Labelled photos from "image_machine_learning", an image-classification folder in YoanBosko/TUBESAI. The possible labels are: manusia AI, human real photo, pemandangan AI, landscape real photo.

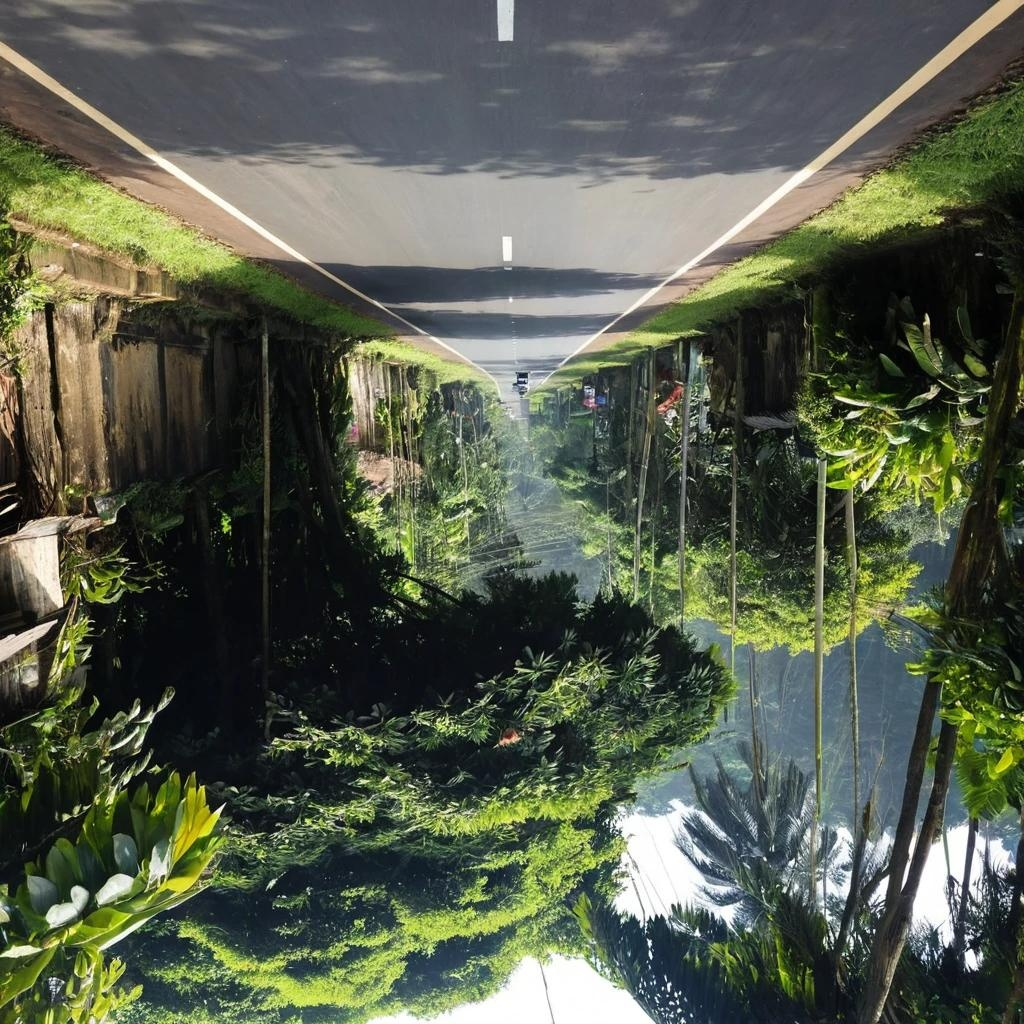
Label: pemandangan AI

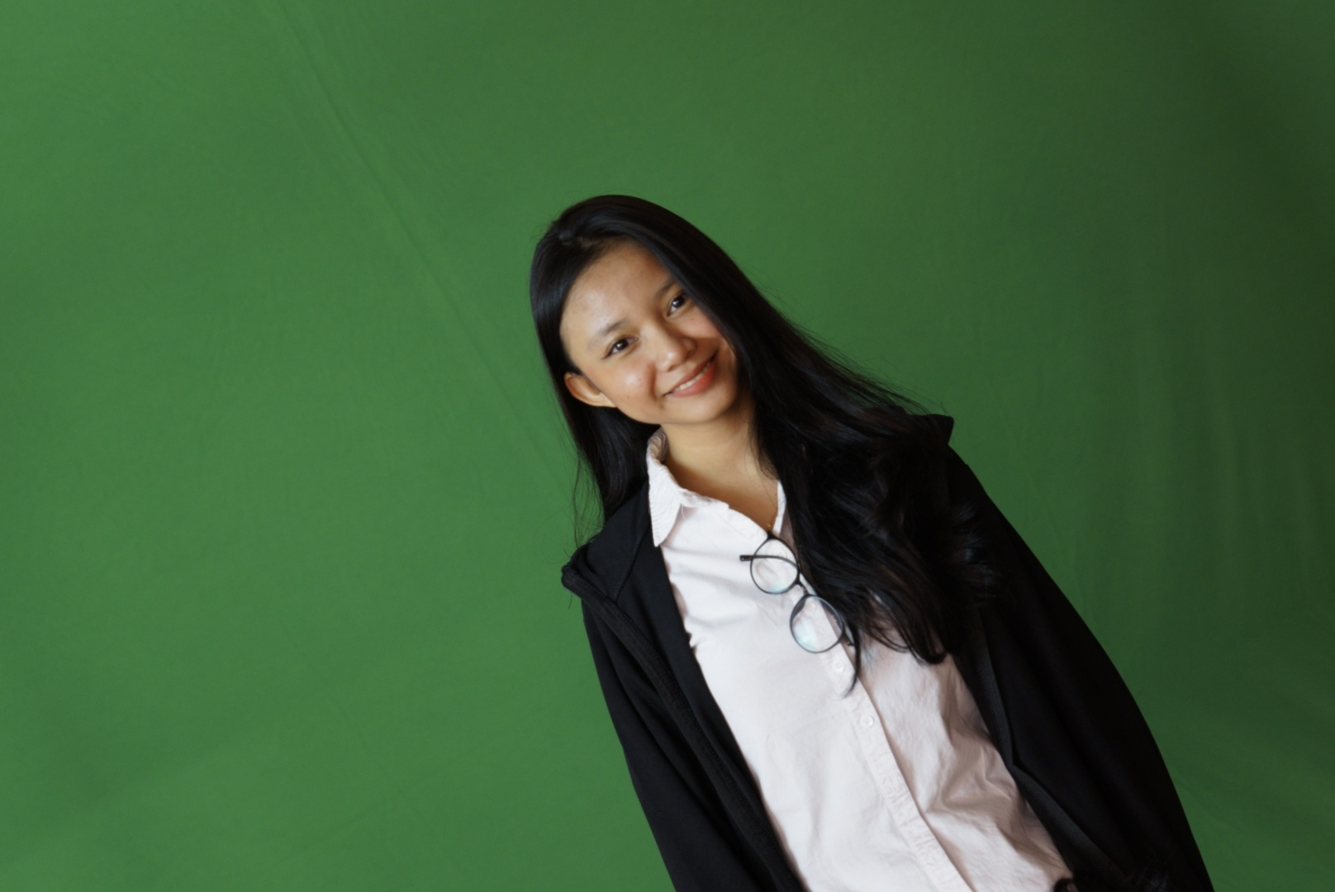
Label: human real photo

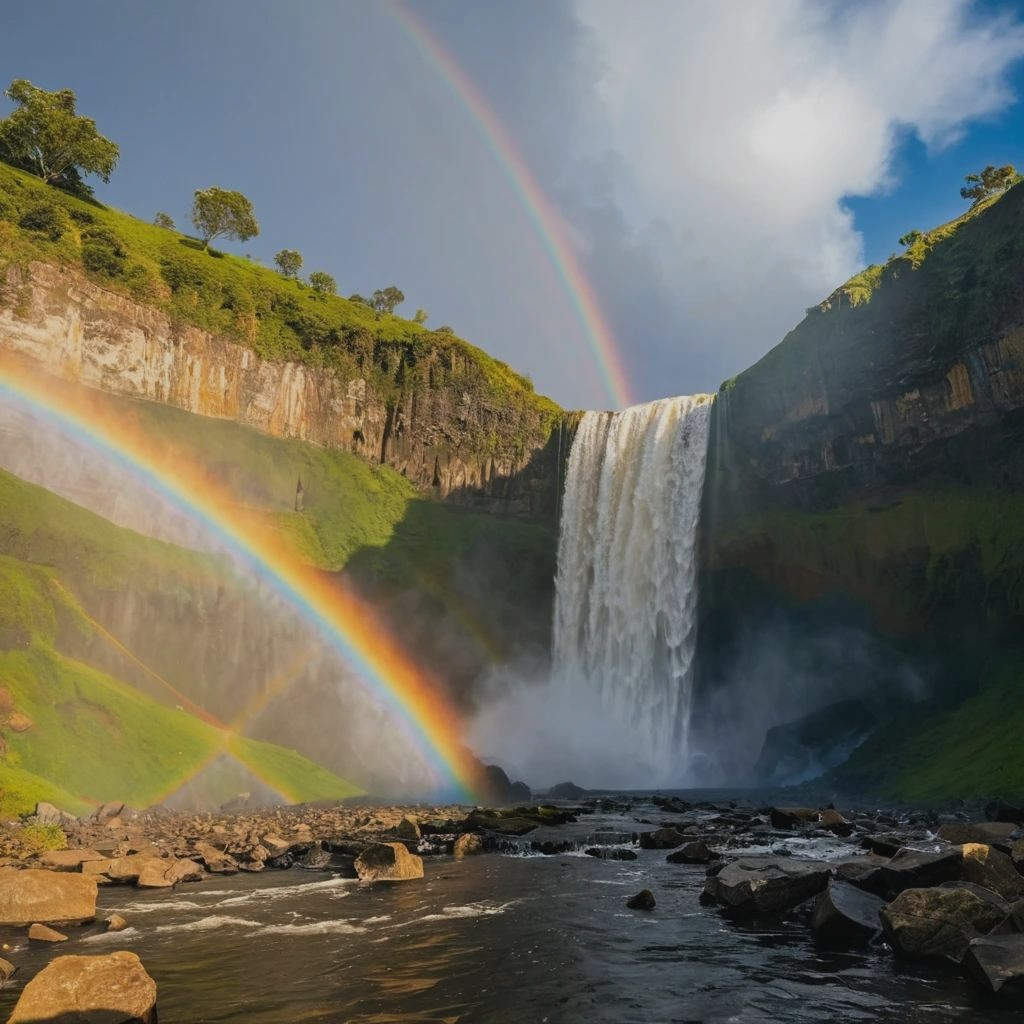
Label: pemandangan AI

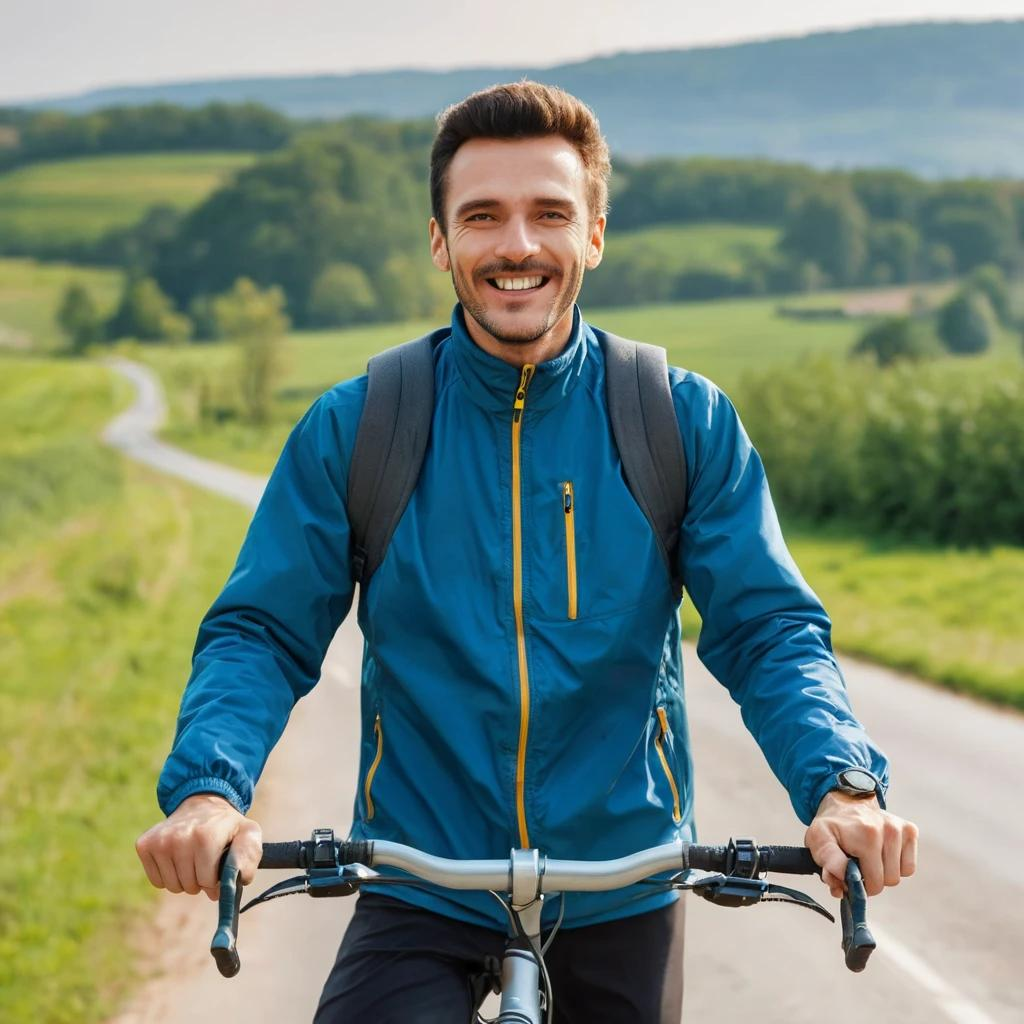
Label: manusia AI

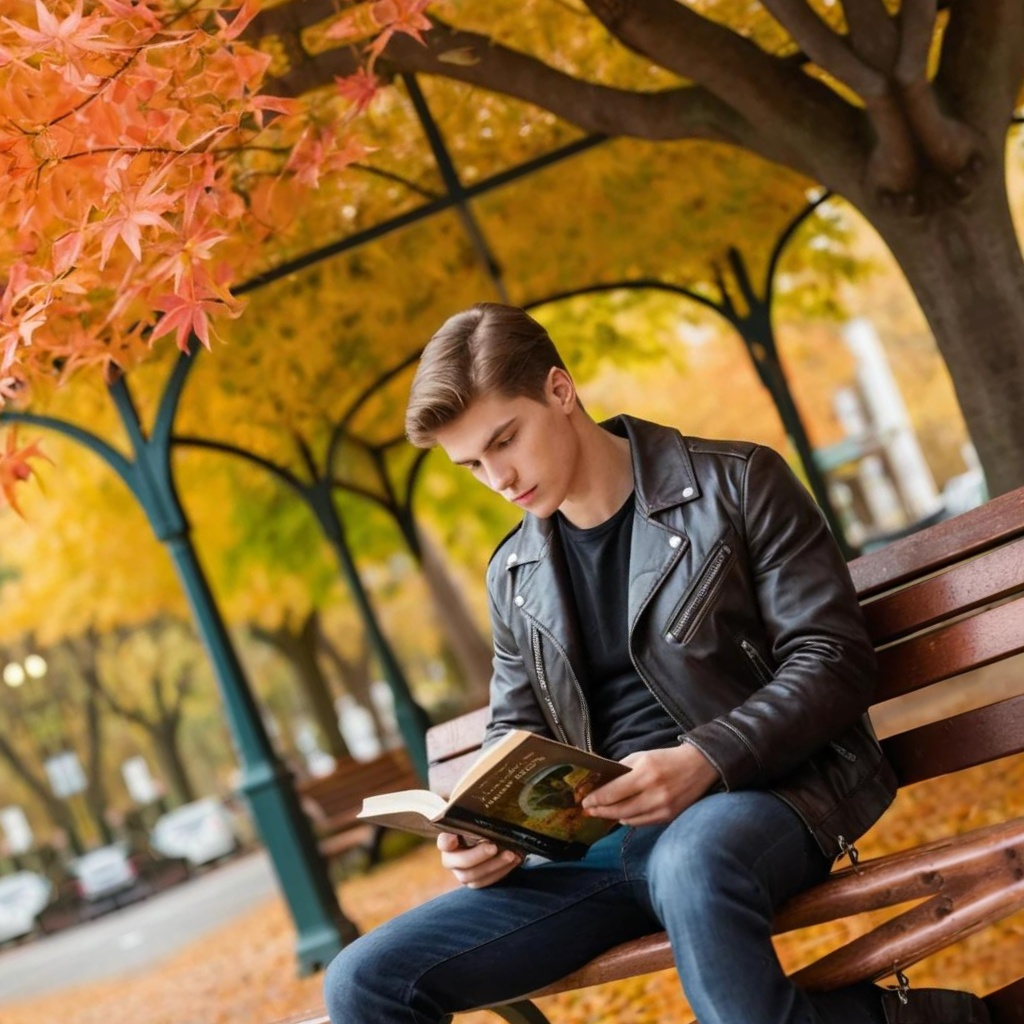
Label: manusia AI

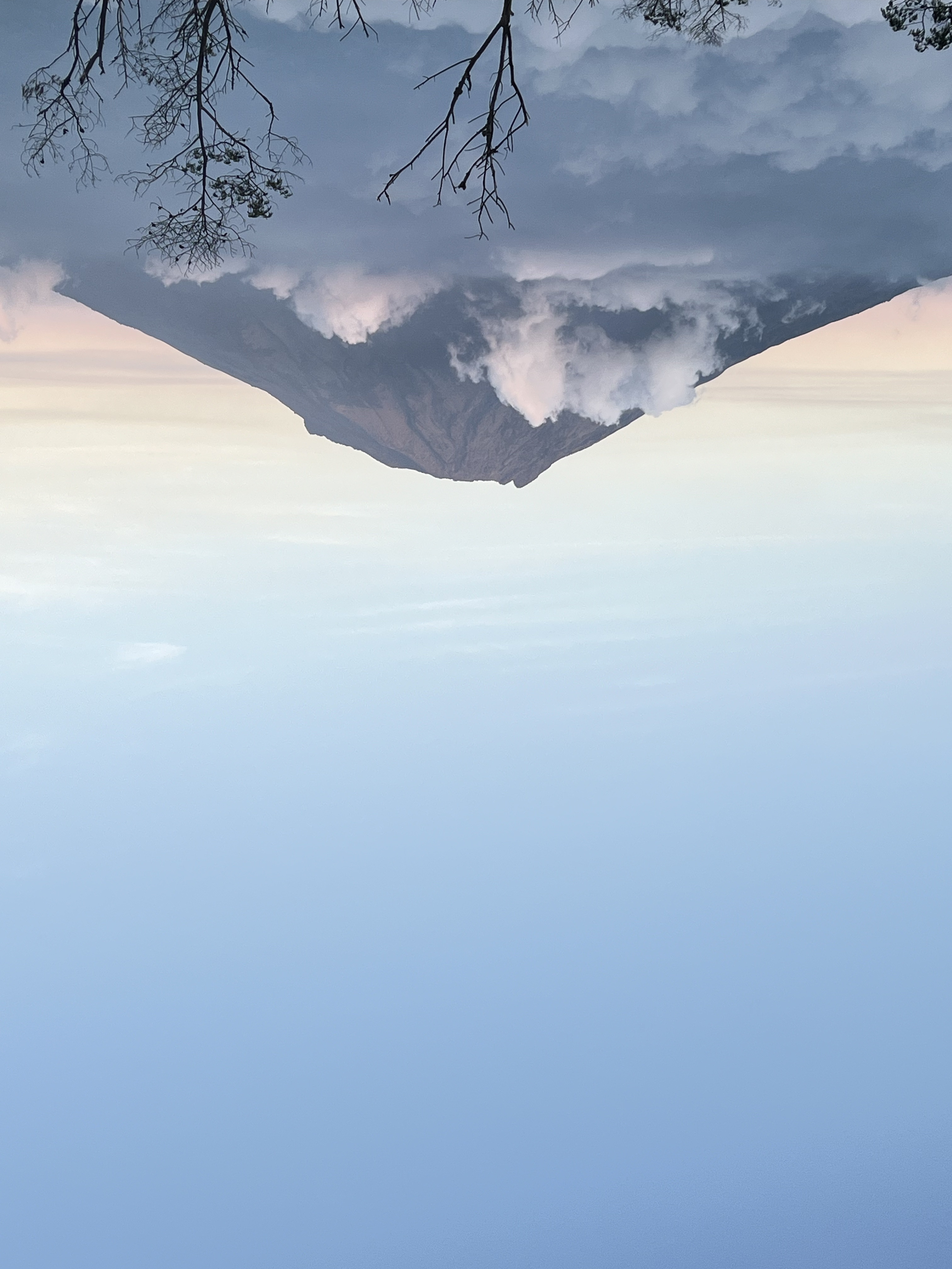
Label: landscape real photo
